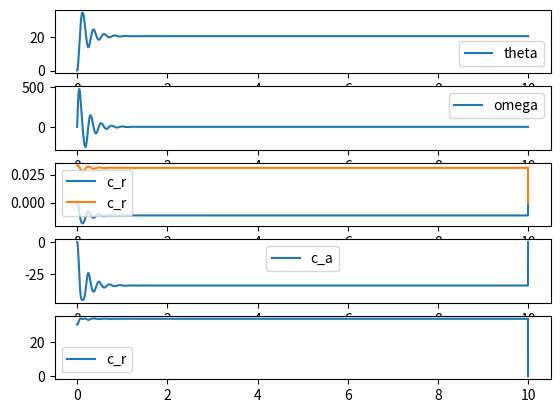

The matplotlib source for this figure:
"""
Groupe 11.14 LEPL 1501-APP1
Programme de simulation de la barge flottante simplifiée

"""

from math import sin, cos, atan, sqrt, tan, pi
import matplotlib.pyplot as plt
import numpy as np


# Rotation point
def rotation(p, c, angle):
    """
    :param p: Point qui tourne (y,z)
    :param c: Centre de rotation (y, z)
    :param angle: Angle de rotation (radiants)
    :return: les coordonnées du points p apres rotation de centre c d'angle angle
    """
    p = np.array(p)
    c = np.array(c)
    p -= c
    y_p = p[0]
    z_p = p[1]
    # matrice de rotation
    p[0] = cos(angle)*y_p - sin(angle)*z_p
    p[1] = sin(angle)*y_p + cos(angle)*z_p

    p += c
    return [p[0], p[1]]


def g_trapeze(theta, l, hc):
    """
    nb: C est le centre de poussée
    Calculs détaillés dans les slides du CM de projet S8
    :param theta: Angle de rotation
    :param l: largeur de la barge
    :param hc: hauteur de l'eau au niveau du centre de gravité (hc)
    :param v: composante y du vecteur R1->R2 (= v1_2)
    :return: le centre de poussée P du trapèze de bases hl, hr et de hauteur l
    """
    hl = hc + tan(theta)*l/2
    hr = hc - tan(theta)*l/2
    lc_x = l * (hl + 2 * hr) / (3 * (hl + hr))
    lc_y = (hl ** 2 + hl * hr + hr ** 2) / (3 * (hl + hr))
    Yc = -l/2 + lc_x
    Zc = -hc + lc_y
    C = rotation([Yc, Zc], [0, 0], -theta)
    return C


# constantes en SI ---------------------------------------------------------------->
#  constantes physiques
g = -9.81  # accélération due à la gravité de la Terre
rho = 1000  # masse volumique de l'eau
D = 1  # constante d'ammortissemnt

# constantes dimensions
L = 0.60  # Largeur de la barge
L2 = 0.05  # largeur du mat
h1 = 0.10  # hauteur de la barge

#  masses
m1 = 3  # masse barge
m_charge = 3  # Masse le la charge portée
m_bras_grap = 0.1  # Masse bras 2 et grappin
m3 = m_charge + m_bras_grap  # masse grappin + 2 eme bras + charge

# masses relatives
# (ces données sont à privilégier lors des calculs
# car si on change la configuration de la grue il suffit de changer les variables ici)
m_tot = m1 + m3  # masse totale de la structure
m_c = m3  # masse charge totale
m_s = m1  # masse de la stucture

# constantes calculées ---------------------------------------------------------------->

# hauteur flottaison moyenne au niveau du centre de gravité G
hc = m_tot/(rho*L**2)

# Inertie de la structure
I = (m1/12)*(h1**2 + L**2) + m1*(hc - h1/2)**2
# Constantes valeurs initiales

# centres de gravité initiaux
G1_0 = [0, -hc+h1/2]  # centre de gravité de la barge
G3_0 = [-1, 0.50]  # centre de gravité du bras 2, de la charge utile et du grappin

# Variables cinématiques initiales
angl_0 = 0*pi/180   # angle initial
v_angl_0 = 0  # vitesse angulaire initiale

# Centres relatifs initiaux
G_0 = [(G1_0[0]*m1)/m_s, (G1_0[1]*m1)/m_s]  # centre de gravité de la structure initiale
print(G1_0)
G_c_0 = G3_0  # centre de gravité de la charge (ce qui applique c_a mais pas calculé dans le centre de gravité global)
"""P_0 = [0, hc/2]  # change en fonction de simulation cette ligne est inutile"""

# constantes simulation --------------------------------------------------->
step = 0.001  # pas de calcul
end = 10  # temps de calcul

# forces (pour calculer les énergies)
f_p = rho*(-g)*L**2*hc  # force pousée 0.25
f_G = m_s*g  # gravité appliquée sur centre de gravité
f_charge = m_c*g  # gravité appliquée sur G3

# Variables de simulation ---------------------------------------------------------------->

# Variables une composante

# Cinématique
t = np.arange(0, end, step)  # temps
angl = np.empty_like(t)  # angle d'inclinaison en fonction du temps
v_angl = np.empty_like(t)  # Vitesse angulaire
a_angl = np.empty_like(t)  # Acceleration angulaire

# couples
c_r = np.empty_like(t)  # couple redressement gravité poussée
c_a = np.empty_like(t)  # Couple appliqué par la charge
c_d = np.empty_like(t)  # Couple d'amortidssenment(v_angl)

# centres de force
G = np.zeros((len(t), 2))  # Remplir centre de gravité de coordonnées nulles
P = np.zeros_like(G)  # Remplir centre de poussée de coordonnées nulles
G_c = np.zeros_like(G)  # remplir centre de gravité de la charge de coordonnées nulles


# simulation ---------------------------------------------------------------->
def simulation():
    dt = step
    # initialisation des variables cinématiques
    angl[0] = angl_0
    v_angl[0] = v_angl_0
    # Boucle de simulation (in range(0, end, step))
    for i in range(len(t)-1):
        # Points au temps i
        G[i] = rotation(G_0, [0, 0], angl[i])  # centre de gravité
        G_c[i] = rotation(G_c_0, [0, 0], angl[i])  # centre de gravité de la charge
        P[i] = g_trapeze(angl[i], L, hc)  # a vérifier car la manip est complquée

        # Couples au temps i
        c_a[i] = f_charge * G_c[i][0]  # couple destabilisteur en fonction de G_c_Y
        c_r[i] = f_p*(P[i][0]-G[i][0])

        # vitesse au temps i+1 avec la méthode d'Euler depuis F = Ia
        v_angl[i+1] = v_angl[i] + (-D*v_angl[i] + c_r[i] + c_a[i])*dt/I
        # vItesse au temps i+1 en fonction de la vitesse au temps i+1
        angl[i+1] = angl[i]+v_angl[i]*dt


# Representation graphique
def graphiques():
    plt.figure(1)
    plt.subplot(5, 1, 1)
    plt.plot(t, angl*180/pi, label="theta")
    plt.legend()
    plt.subplot(5, 1, 2)
    plt.plot(t, v_angl*180/pi, label="omega")
    plt.legend()
    plt.subplot(5, 1, 3)
    plt.plot(t, G, label="c_r")
    plt.legend()
    plt.subplot(5, 1, 4)
    plt.plot(t, c_r, label="c_a")
    plt.legend()
    plt.subplot(5, 1, 5)
    plt.plot(t, c_a, label="c_r")
    plt.legend()
    plt.show()

simulation()
graphiques()








